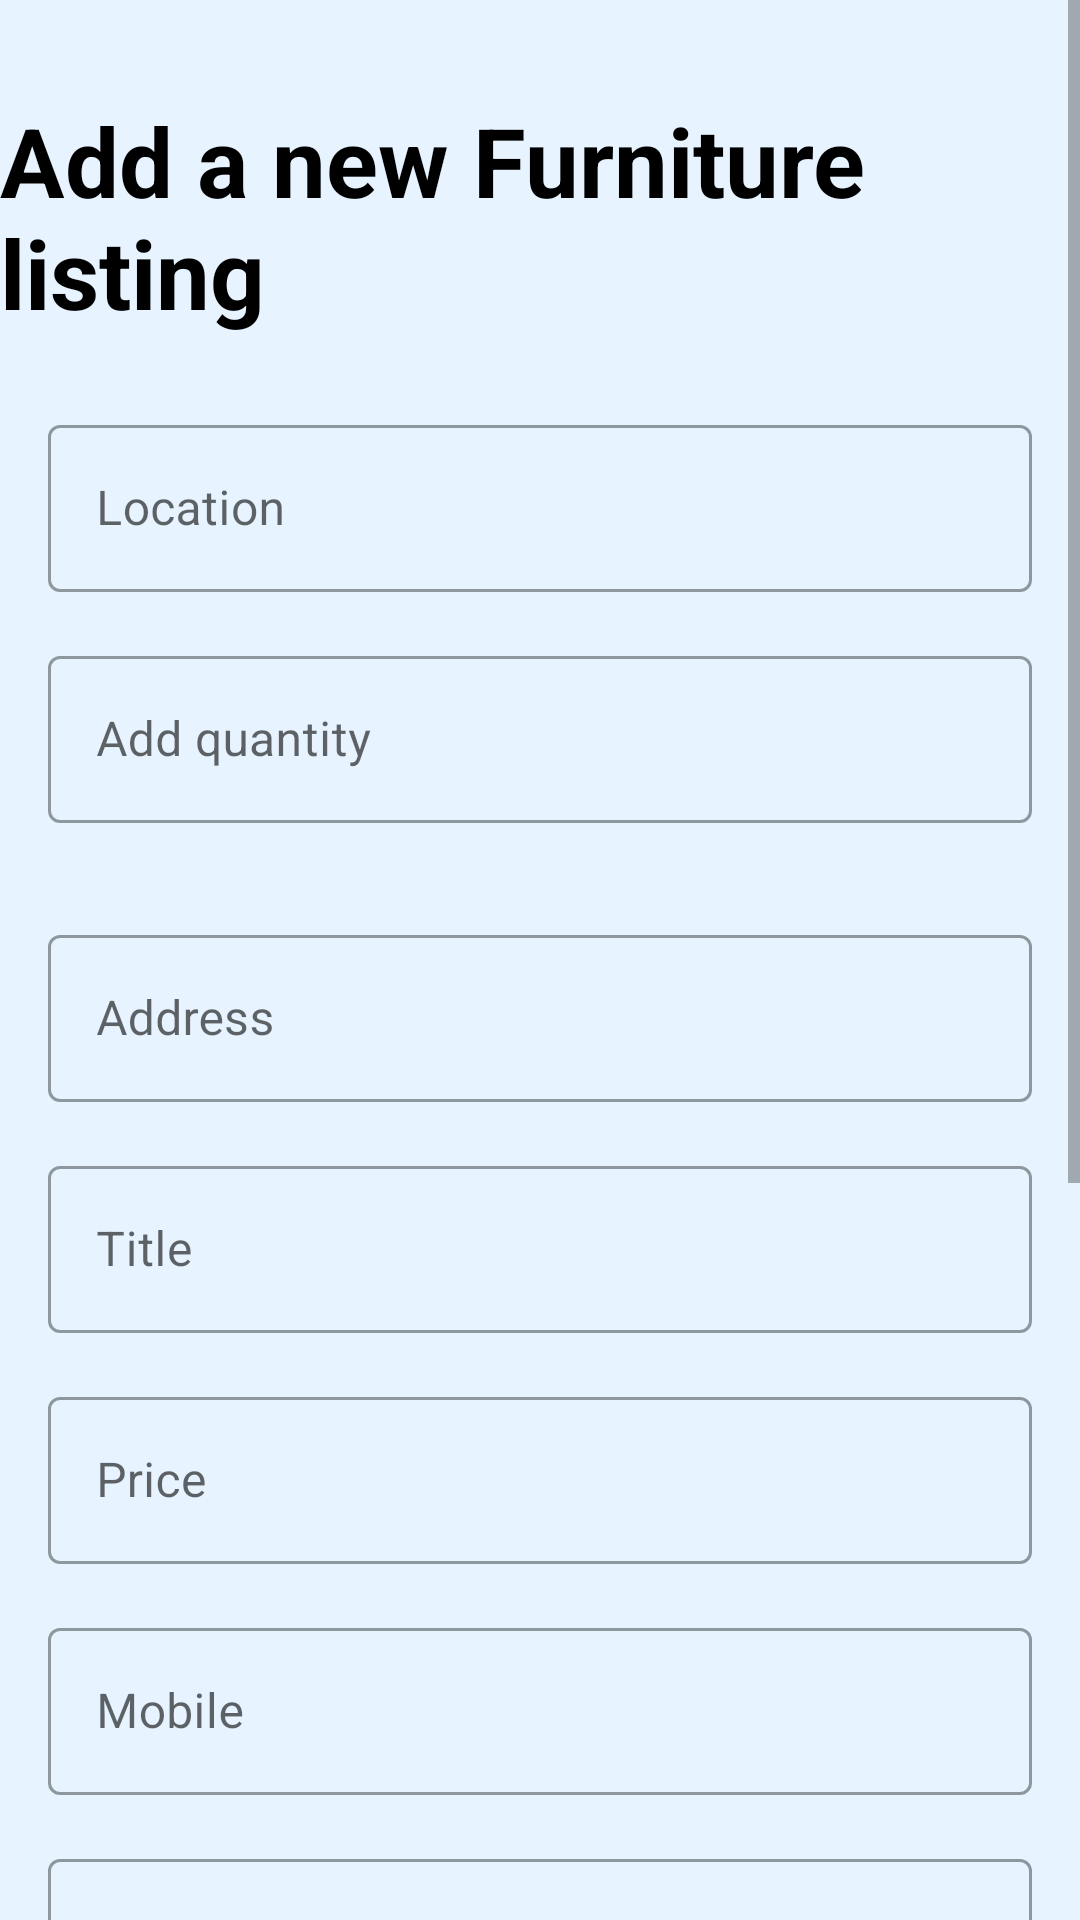

Layout XML and referenced resources for this Android screen:
<!-- AndroidManifest.xml: application theme Theme.Bodima -->
<!-- res/layout/fragment_furniture_add.xml -->
<?xml version="1.0" encoding="utf-8"?>
<ScrollView xmlns:android="http://schemas.android.com/apk/res/android"
    xmlns:app="http://schemas.android.com/apk/res-auto"
    xmlns:tools="http://schemas.android.com/tools"
    android:layout_width="match_parent"
    android:layout_height="match_parent">

    <androidx.constraintlayout.widget.ConstraintLayout
        android:layout_width="match_parent"
        android:layout_height="match_parent"
        android:background="@color/Background"
        tools:context=".fragments.FurnitureAddFragment">


        <com.google.android.material.textfield.TextInputLayout
            android:id="@+id/title"
            android:layout_width="match_parent"
            android:layout_height="wrap_content"
            android:layout_marginStart="16dp"
            android:layout_marginTop="16dp"
            android:layout_marginEnd="16dp"
            android:hint="Title"
            app:layout_constraintEnd_toEndOf="parent"
            app:layout_constraintStart_toStartOf="parent"
            app:layout_constraintTop_toBottomOf="@id/address">

            <com.google.android.material.textfield.TextInputEditText
                android:id="@+id/f_titletext"
                android:layout_width="match_parent"
                android:layout_height="wrap_content" />

        </com.google.android.material.textfield.TextInputLayout>

        <com.google.android.material.textfield.TextInputLayout
            android:id="@+id/location"
            android:layout_width="match_parent"
            android:layout_height="wrap_content"
            android:layout_marginStart="16dp"
            android:layout_marginTop="24dp"
            android:layout_marginEnd="16dp"
            android:hint="Location"
            app:endIconMode="clear_text"
            app:layout_constraintEnd_toEndOf="parent"
            app:layout_constraintStart_toStartOf="parent"
            app:layout_constraintTop_toBottomOf="@+id/topicadd">

            <com.google.android.material.textfield.TextInputEditText
                android:id="@+id/f_locationtext"
                android:layout_width="match_parent"
                android:layout_height="wrap_content" />

        </com.google.android.material.textfield.TextInputLayout>

        <com.google.android.material.textfield.TextInputLayout
            android:id="@+id/f_quantitytitle"
            android:layout_width="match_parent"
            android:layout_height="wrap_content"
            android:layout_marginStart="16dp"
            android:layout_marginTop="16dp"
            android:layout_marginEnd="16dp"
            android:hint="Add quantity"
            app:layout_constraintEnd_toEndOf="parent"
            app:layout_constraintStart_toStartOf="parent"
            app:layout_constraintTop_toBottomOf="@id/location">

            <com.google.android.material.textfield.TextInputEditText
                android:id="@+id/f_quantity"
                android:layout_width="match_parent"
                android:layout_height="wrap_content"
                android:inputType="number"/>

        </com.google.android.material.textfield.TextInputLayout>

        <com.google.android.material.textfield.TextInputLayout
            android:id="@+id/nobaths"
            android:layout_width="match_parent"
            android:layout_height="wrap_content"
            android:layout_marginStart="16dp"
            android:layout_marginTop="16dp"
            android:layout_marginEnd="16dp"
            android:hint="No of Bathrooms"
            app:layout_constraintEnd_toEndOf="parent"
            app:layout_constraintStart_toStartOf="parent"
            app:layout_constraintTop_toBottomOf="@id/f_quantitytitle"/>

        <com.google.android.material.textfield.TextInputLayout
            android:id="@+id/address"
            android:layout_width="match_parent"
            android:layout_height="wrap_content"
            android:layout_marginStart="16dp"
            android:layout_marginTop="16dp"
            android:layout_marginEnd="16dp"
            android:hint="Address"
            app:layout_constraintEnd_toEndOf="parent"
            app:layout_constraintStart_toStartOf="parent"
            app:layout_constraintTop_toBottomOf="@id/nobaths">

            <com.google.android.material.textfield.TextInputEditText
                android:id="@+id/f_addresstext"
                android:layout_width="match_parent"
                android:layout_height="wrap_content" />

        </com.google.android.material.textfield.TextInputLayout>

        <com.google.android.material.textfield.TextInputLayout
            android:id="@+id/price"
            android:layout_width="match_parent"
            android:layout_height="wrap_content"
            android:layout_marginStart="16dp"
            android:layout_marginTop="16dp"
            android:layout_marginEnd="16dp"
            android:hint="Price"
            app:layout_constraintEnd_toEndOf="parent"
            app:layout_constraintStart_toStartOf="parent"
            app:layout_constraintTop_toBottomOf="@id/title">

            <com.google.android.material.textfield.TextInputEditText
                android:id="@+id/f_pricetext"
                android:layout_width="match_parent"
                android:layout_height="wrap_content"
                android:inputType="number"/>

        </com.google.android.material.textfield.TextInputLayout>

        <com.google.android.material.textfield.TextInputLayout
            android:id="@+id/Mobile"
            android:layout_width="match_parent"
            android:layout_height="wrap_content"
            android:layout_marginStart="16dp"
            android:layout_marginTop="16dp"
            android:layout_marginEnd="16dp"
            android:hint="Mobile"
            app:layout_constraintEnd_toEndOf="parent"
            app:layout_constraintStart_toStartOf="parent"
            app:layout_constraintTop_toBottomOf="@id/price">

            <com.google.android.material.textfield.TextInputEditText
                android:id="@+id/f_mobiletext"
                android:layout_width="match_parent"
                android:layout_height="wrap_content"
                android:inputType="phone"/>

        </com.google.android.material.textfield.TextInputLayout>

        <TextView
            android:id="@+id/topicadd"
            android:layout_width="wrap_content"
            android:layout_height="wrap_content"
            android:layout_marginTop="32dp"
            android:text="Add a new Furniture listing"
            android:textColor="#000000"
            android:textSize="32dp"
            android:textStyle="bold"
            app:layout_constraintEnd_toEndOf="parent"
            app:layout_constraintHorizontal_bias="0.5"
            app:layout_constraintStart_toStartOf="parent"
            app:layout_constraintTop_toTopOf="parent" />


        <com.google.android.material.textfield.TextInputLayout
            android:id="@+id/description"
            android:layout_width="match_parent"
            android:layout_height="wrap_content"
            android:layout_marginStart="16dp"
            android:layout_marginTop="16dp"
            android:layout_marginEnd="16dp"
            android:hint="Description"
            app:layout_constraintEnd_toEndOf="parent"
            app:layout_constraintStart_toStartOf="parent"
            app:layout_constraintTop_toBottomOf="@id/Mobile">

            <EditText
                android:id="@+id/f_descriptiontext"
                android:layout_width="match_parent"
                android:layout_height="wrap_content"
                android:gravity="top|start"
                android:inputType="textMultiLine"
                android:lines="3"
                android:maxLines="5"
                android:scrollbars="vertical" />

        </com.google.android.material.textfield.TextInputLayout>

        <Spinner
            android:id="@+id/furnituredropdown"
            android:layout_width="match_parent"
            android:layout_height="wrap_content"
            android:layout_marginStart="16dp"
            android:layout_marginTop="16dp"
            android:layout_marginEnd="16dp"
            android:entries="@array/furnitureCategory"
            app:circularflow_radiusInDP="45dp"
            app:layout_constraintEnd_toEndOf="parent"
            app:layout_constraintStart_toStartOf="parent"
            app:layout_constraintTop_toBottomOf="@id/description" />


        <Button
            android:id="@+id/f_postBtn"
            android:layout_width="209dp"
            android:layout_height="59dp"
            android:layout_marginTop="24dp"
            android:layout_marginBottom="32dp"
            android:text="POST"
            app:cornerRadius="45dp"
            app:layout_constraintBottom_toBottomOf="parent"
            app:layout_constraintEnd_toEndOf="parent"
            app:layout_constraintStart_toStartOf="parent"
            app:layout_constraintTop_toBottomOf="@+id/f_uploadimg" />




        
        
        
        
        
        
        

        
        
        
        
        

        
        <ImageButton
            android:id="@+id/f_uploadbtn"
            android:layout_width="wrap_content"
            android:layout_height="wrap_content"
            android:layout_marginStart="16dp"
            android:layout_marginTop="20dp"
            app:layout_constraintStart_toStartOf="parent"
            app:layout_constraintTop_toBottomOf="@+id/furnituredropdown"
            app:srcCompat="@drawable/upload" />

        <ImageView
            android:id="@+id/f_uploadimg"
            android:layout_width="150dp"
            android:layout_height="150dp"
            android:layout_marginStart="128dp"
            android:layout_marginTop="20dp"
            app:layout_constraintStart_toStartOf="parent"
            app:layout_constraintTop_toBottomOf="@+id/furnituredropdown"
            tools:srcCompat="@tools:sample/avatars" />
    </androidx.constraintlayout.widget.ConstraintLayout>

</ScrollView>
<!-- resources referenced by this layout -->
<resources>
  <string-array name="furnitureCategory">
          <item>Select Category</item>
          <item>Used</item>
          <item>Brand-new</item>
          <item>Reconditioned</item>
      </string-array>
  <color name="Background">#E7F3FF</color>
  <!-- drawable upload (drawable) -->
  <vector android:height="48dp" android:tint="#000000"
      android:viewportHeight="24" android:viewportWidth="24"
      android:width="48dp" xmlns:android="http://schemas.android.com/apk/res/android">
      <path android:fillColor="@android:color/white" android:pathData="M5,20h14v-2H5V20zM5,10h4v6h6v-6h4l-7,-7L5,10z"/>
  </vector>
  <style name="Theme.Bodima" parent="Theme.MaterialComponents.DayNight.DarkActionBar">
          
          <item name="colorPrimary">@color/pri</item>
          <item name="colorPrimaryVariant">@color/purple_700</item>
          <item name="colorOnPrimary">@color/white</item>
          
          <item name="colorSecondary">@color/teal_200</item>
          <item name="colorSecondaryVariant">@color/teal_700</item>
          <item name="colorOnSecondary">@color/black</item>
          
          <item name="android:statusBarColor">?attr/colorPrimaryVariant</item>
          
          <item name="textInputStyle">@style/Widget.MaterialComponents.TextInputLayout.OutlinedBox</item>
      </style>
  <color name="pri">#138BEA</color>
  <color name="purple_700">#FF3700B3</color>
  <color name="white">#FFFFFFFF</color>
  <color name="teal_200">#FF03DAC5</color>
  <color name="teal_700">#FF018786</color>
  <color name="black">#FF000000</color>
</resources>
